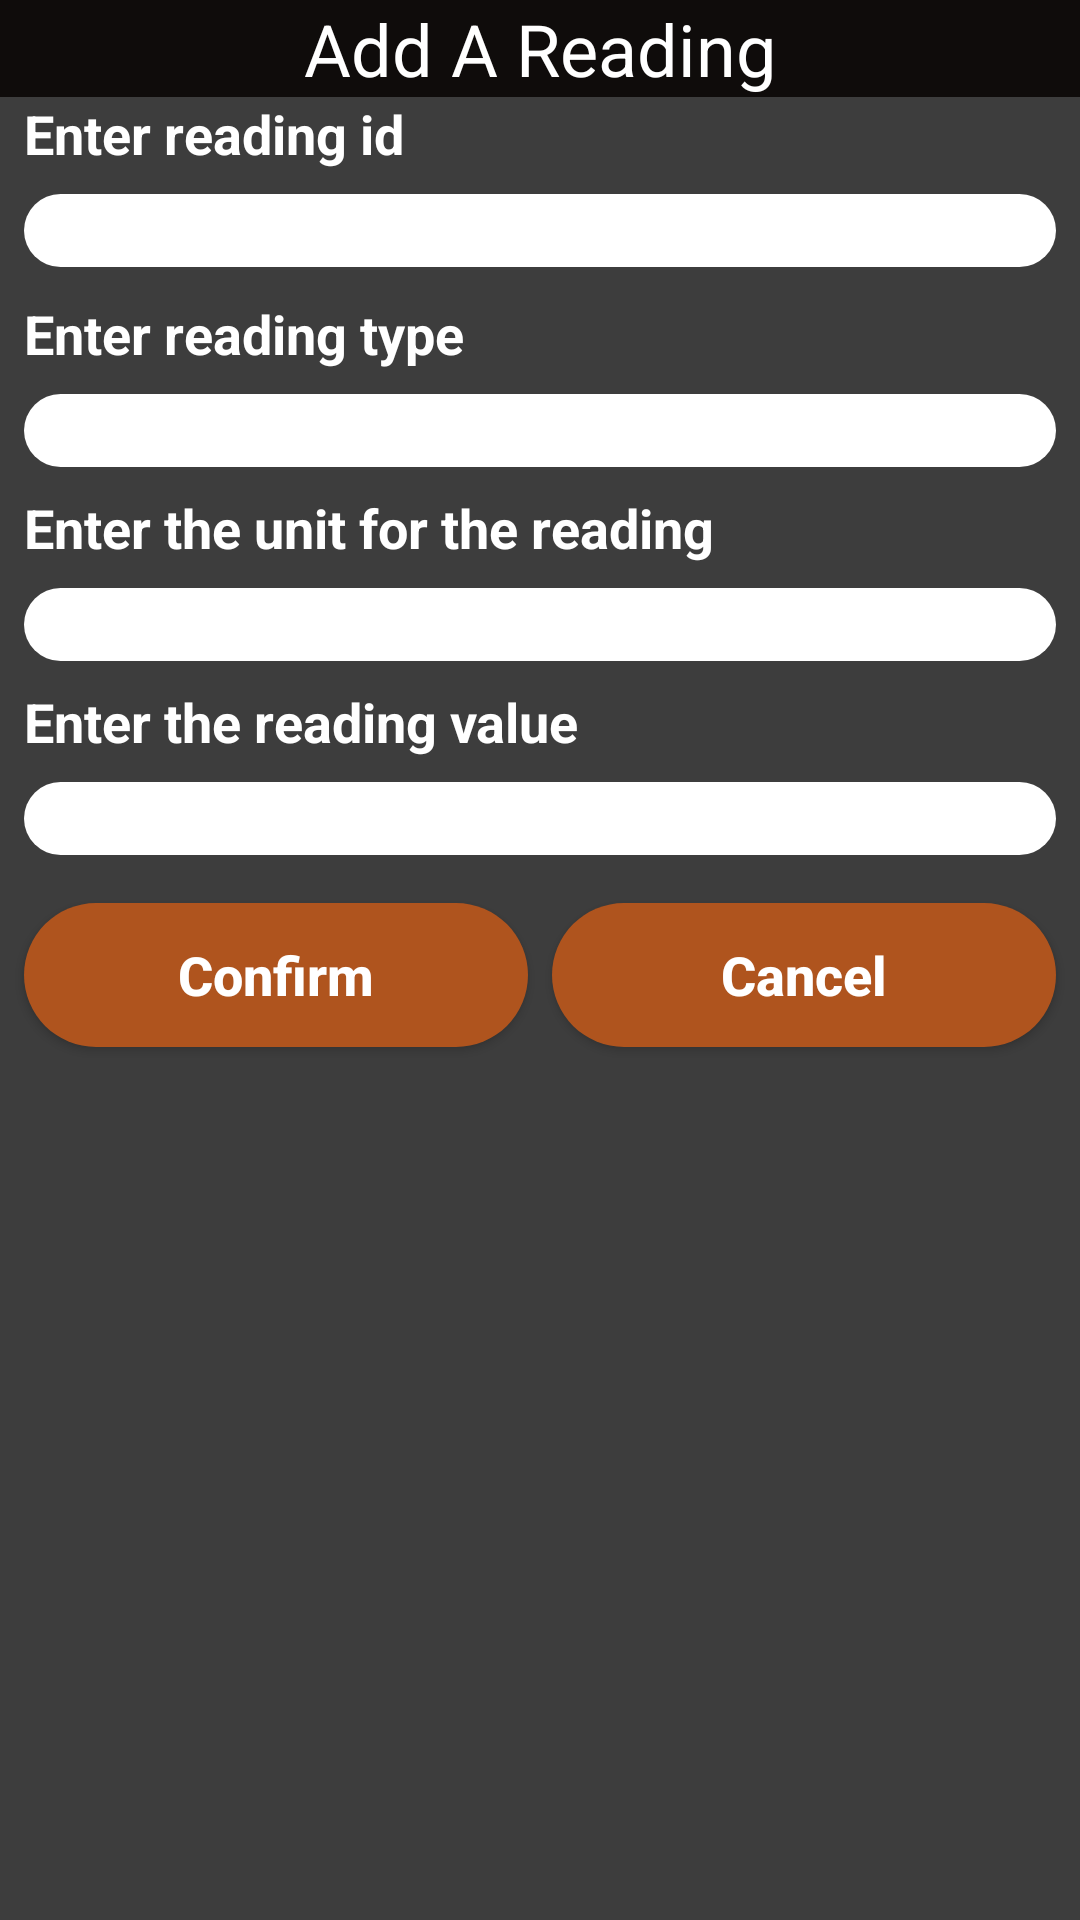

Android layout source for this screen:
<!-- AndroidManifest.xml: application theme AppTheme -->
<!-- res/layout/dialog_add_a_reading.xml -->
<?xml version="1.0" encoding="utf-8"?>
<LinearLayout xmlns:android="http://schemas.android.com/apk/res/android"
    android:layout_width="210dp"
    android:layout_height="match_parent"
    android:layout_centerHorizontal="true"
    android:orientation="vertical"
    android:background="@color/backgroundColor">

    <TextView
        android:id="@+id/dialog_add_a_reading_title"
        android:layout_width="match_parent"
        android:layout_height="wrap_content"
        android:text="@string/add_a_reading_title"
        android:textColor="@color/whiteText"
        android:background="@drawable/header_appearance"
        android:textAlignment="center"
        android:textSize="24sp" />

    <TextView
        android:id="@+id/dialog_ask_a_reading_id"
        android:layout_width="match_parent"
        android:layout_height="wrap_content"
        android:textColor="@color/whiteText"
        android:layout_marginStart="8sp"
        android:layout_marginEnd="8sp"
        android:textSize="18sp"
        android:textStyle="bold"
        android:text="@string/dialog_ask_a_reading_id" />

    <EditText
        android:inputType="text"
        android:id="@+id/dialog_get_a_reading_id"
        android:layout_width="match_parent"
        android:layout_height="wrap_content"
        android:layout_marginStart="8sp"
        android:layout_marginEnd="8sp"
        android:layout_marginTop="8sp"
        android:layout_marginBottom="10sp"
        android:paddingStart="8sp"
        android:paddingEnd="8sp"
        android:background="@drawable/edit_round"
        />

    <TextView
        android:id="@+id/dialog_ask_a_reading_type"
        android:layout_width="match_parent"
        android:layout_height="wrap_content"
        android:textColor="@color/whiteText"
        android:layout_marginStart="8sp"
        android:layout_marginEnd="8sp"
        android:textSize="18sp"
        android:textStyle="bold"
        android:text="@string/dialog_ask_a_reading_typ" />

    <EditText
        android:inputType="text"
        android:id="@+id/dialog_get_a_reading_type"
        android:layout_width="match_parent"
        android:background="@drawable/edit_round"
        android:layout_height="wrap_content"
        android:layout_marginStart="8sp"
        android:layout_marginEnd="8sp"
        android:layout_marginTop="8sp"
        android:layout_marginBottom="8sp"
        android:paddingStart="8sp"
        android:paddingEnd="8sp"
        />
    <TextView
        android:id="@+id/dialog_ask_a_reading_unit"
        android:layout_width="match_parent"
        android:layout_height="wrap_content"
        android:textColor="@color/whiteText"
        android:layout_marginStart="8sp"
        android:layout_marginEnd="8sp"
        android:textSize="18sp"
        android:textStyle="bold"
        android:text="@string/dialog_ask_a_reading_unit" />

    <EditText
        android:inputType="text"
        android:id="@+id/dialog_get_a_reading_unit"
        android:layout_width="match_parent"
        android:layout_height="wrap_content"
        android:background="@drawable/edit_round"
        android:layout_marginStart="8sp"
        android:layout_marginEnd="8sp"
        android:layout_marginTop="8sp"
        android:layout_marginBottom="8sp"
        android:paddingStart="8sp"
        android:paddingEnd="8sp"
        />
    <TextView
        android:id="@+id/dialog_ask_a_reading_value"
        android:layout_width="match_parent"
        android:layout_height="wrap_content"
        android:textColor="@color/whiteText"
        android:layout_marginStart="8sp"
        android:layout_marginEnd="8sp"
        android:textSize="18sp"
        android:textStyle="bold"
        android:text="@string/dialog_ask_a_reading_value" />

    <EditText
        android:inputType="numberDecimal"
        android:id="@+id/dialog_get_a_reading_value"
        android:layout_width="match_parent"
        android:layout_height="wrap_content"
        android:background="@drawable/edit_round"
        android:layout_marginStart="8sp"
        android:layout_marginEnd="8sp"
        android:layout_marginTop="8sp"
        android:layout_marginBottom="8sp"
        android:paddingStart="8sp"
        android:paddingEnd="8sp"
        />

    <LinearLayout
        android:layout_width="match_parent"
        android:layout_height="match_parent"
        android:orientation="horizontal">

        <Button
            android:id="@+id/dialog_confirm_btn"
            android:layout_width="wrap_content"
            android:layout_height="wrap_content"
            android:layout_weight="1"
            android:text="Confirm"
            android:background="@drawable/button_round"
            android:textColor="@color/whiteText"
            android:layout_marginTop="8sp"
            android:layout_marginStart="8sp"
            android:layout_marginEnd="8sp"
            android:textSize="18sp"
            android:textStyle="bold"
            android:paddingLeft="8sp"
            android:paddingRight="8sp"
            android:layout_marginBottom="8sp"
            android:textAllCaps="false"/>

        <Button
            android:id="@+id/dialog_cancel_btn"
            android:layout_width="wrap_content"
            android:layout_height="wrap_content"
            android:layout_weight="1"
            android:background="@drawable/button_round"
            android:textColor="@color/whiteText"
            android:textAllCaps="false"
            android:layout_marginTop="8sp"
            android:layout_marginEnd="8sp"
            android:textSize="18sp"
            android:textStyle="bold"
            android:paddingLeft="8sp"
            android:paddingRight="8sp"
            android:layout_marginBottom="8sp"
            android:text="@string/addReadingCancel" />
    </LinearLayout>

</LinearLayout>
<!-- resources referenced by this layout -->
<resources>
  <color name="backgroundColor">#3D3D3D</color>
  <color name="whiteText">#FFFFFF</color>
  <!-- drawable button_round (drawable) -->
  <?xml version="1.0" encoding="utf-8"?>
  <shape xmlns:android="http://schemas.android.com/apk/res/android"
      android:shape="rectangle">
      <solid android:color="#AF541E"/>
      <corners android:radius="25sp"/>
  
  </shape>
  <!-- drawable edit_round (drawable) -->
  <?xml version="1.0" encoding="utf-8"?>
  <shape xmlns:android="http://schemas.android.com/apk/res/android"
      android:shape="rectangle"
      >
      <solid android:color="#ffff"/>
      <corners android:radius="25sp"/>
  </shape>
  <!-- drawable header_appearance (drawable) -->
  <?xml version="1.0" encoding="utf-8"?>
  <shape xmlns:android="http://schemas.android.com/apk/res/android"
      android:shape="rectangle">
      <solid android:color="#0F0C0B"/>
  
  </shape>
  <string name="addReadingCancel">Cancel</string>
  <string name="add_a_reading_title">Add A Reading</string>
  <string name="dialog_ask_a_reading_id">Enter reading id</string>
  <string name="dialog_ask_a_reading_typ">Enter reading type</string>
  <string name="dialog_ask_a_reading_unit">Enter the unit for the reading</string>
  <string name="dialog_ask_a_reading_value">Enter the reading value</string>
  <style name="AppTheme" parent="Theme.AppCompat.Light.NoActionBar">
          
          <item name="colorPrimary">@color/colorPrimary</item>
          <item name="colorPrimaryDark">@color/colorPrimaryDark</item>
          <item name="colorAccent">@color/colorAccent</item>
      </style>
  <color name="colorPrimary">#FF5722</color>
  <color name="colorPrimaryDark">#A23716</color>
  <color name="colorAccent">#D81B60</color>
</resources>
